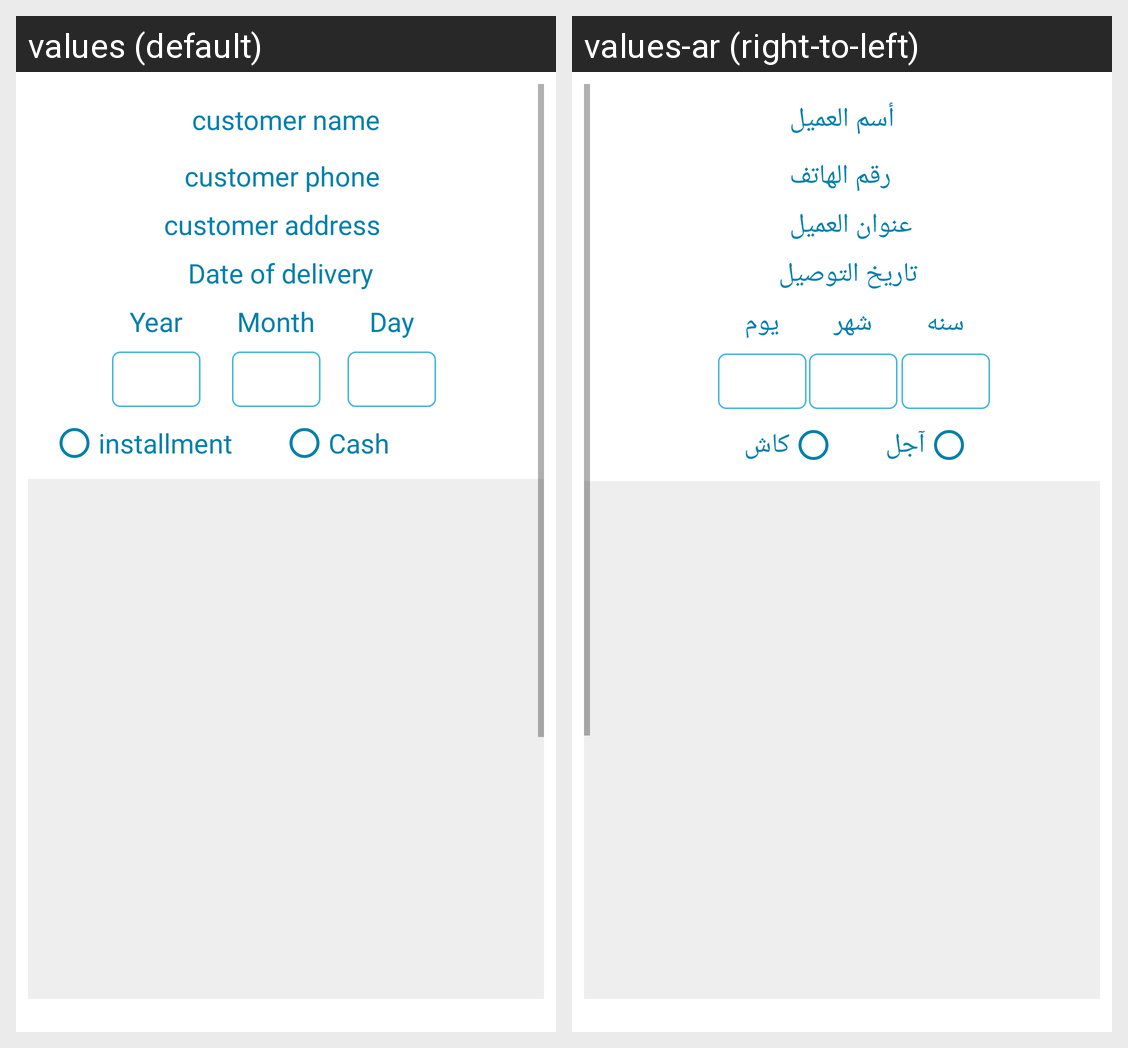

This grid shows one Android layout under two languages. Give, for every string resource on the screen, its name, the default text and each shown locale's text.
Android screen res/layout/activity_order.xml rendered under 2 locales, left to right: values (default), values-ar (right-to-left). Device: Nexus 5 (rendered at 1080×1920; each locale shown at half size, 540×960, under a caption strip naming it); theme AppTheme.
Strings drawn on this screen, with the default value and each locale's value (text and hints the layout hard-codes, and strings that could not be matched under every locale, appear in the picture but are not listed):

customer_name
  values: customer name
  values-ar: أسم العميل

customer_phone
  values: customer phone
  values-ar: رقم الهاتف

customer_address
  values: customer address
  values-ar: عنوان العميل

Date_of_delivery
  values: Date of delivery
  values-ar: تاريخ التوصيل

cash
  values: Cash
  values-ar: كاش

installment
  values: installment
  values-ar: آجل

day
  values: Day
  values-ar: يوم

month
  values: Month
  values-ar: شهر

year
  values: Year
  values-ar: سنه
